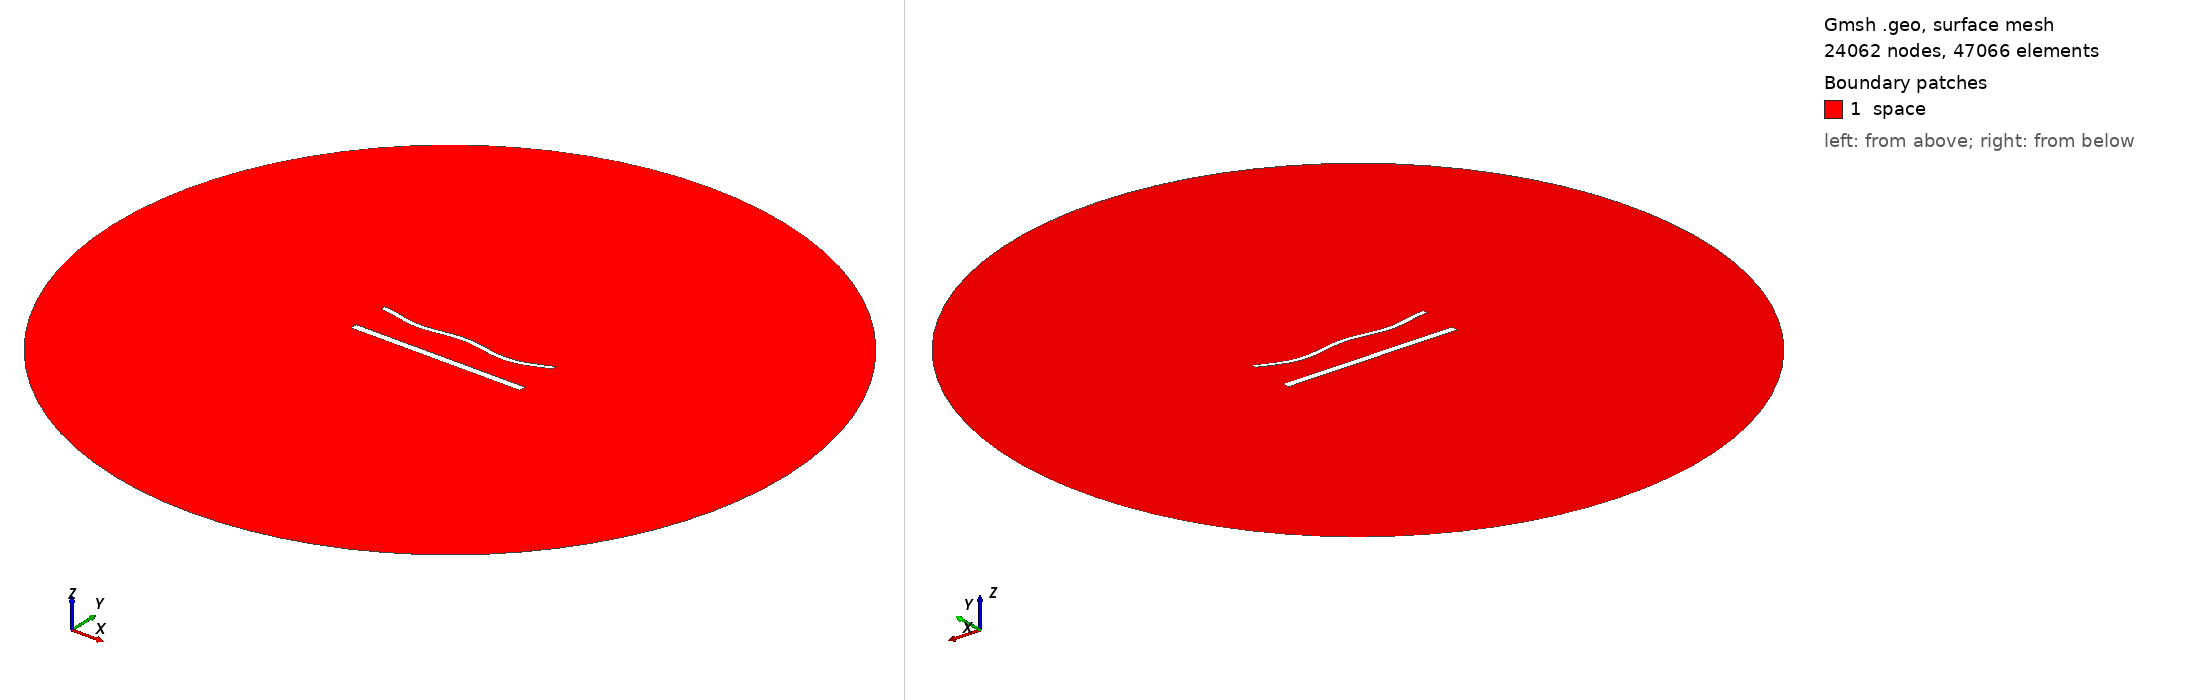

Gmsh geometry script, surface-meshed: 24062 nodes, 47066 surface elements. Boundary patches (legend numbers): 1 space. Left view from above one corner, right view from below the opposite corner. Legend entries are the model's physical surfaces. The drawing asked Gmsh for element sizes between 1% and 20% of the model's largest extent; the script's own settings can give other sizes.

=== 1705.geo (drawn) ===
//---------------------------------------
// Geometry kernel
//---------------------------------------

SetFactory("OpenCASCADE");



//---------------------------------------
// Parameters of the geometry
//---------------------------------------

// Overetch of the upper plate
overetch = 0.5;

// Distance between the plates
distance = 22.5;

// Discretization over the x axis (for the deformation)
nx = 50; 

// Length of the plate
L = 100 - overetch; 

// Number of modes
n = 4; 

// 1st mode coefficient
coeff(1) = -1.5;
beta(1) = 0.596864 * 3.1415926535 / L;

// 2nd mode coefficient
coeff(2) = -1.5;
beta(2) = 1.49418 * 3.1415926535 / L;

// 3rd mode coefficient
coeff(3) = 0.0;
beta(3) = 2.50025 * 3.1415926535 / L;

// 4th mode coefficient
coeff(4) = -1.5;
beta(4) = 3.49999 * 3.1415926535 / L;



//---------------------------------------
// Upper plate (deformed rectangle)
//---------------------------------------

// Coordiantes of the upper plate
xmin = -50;
xmax = 50 - overetch;

// Height of the upper plate
yheight = 4 - 2 * overetch;

// Indexes of the points
UpperID[] = {};
LowerID[] = {};
LeftID[] = {};
RightID[] = {};

// Point index
p = 1;

// Horizontal edges
For i In {1:nx}
    x = xmin + (i-1)*(xmax - xmin)/(nx-1);

    y_bottom = distance / 2 + overetch;
    For j In {1:n}
        C = (Cosh(beta(j)*L) + Cos(beta(j)*L)) / (Sinh(beta(j)*L) + Sin(beta(j)*L));
        y_bottom  = y_bottom + coeff(j) * (Cosh(beta(j)*(x+50)) - Cos(beta(j)*(x+50)) - C * (Sinh(beta(j)*(x+50)) - Sin(beta(j)*(x+50))));
    EndFor

    y_top = y_bottom + yheight;

    Point(p) = {x, y_top, 0, 1.0};
    UpperID[i] = p;
    p = p + 1;

    Point(p) = {x, y_bottom, 0, 1.0};
    LowerID[i] = p;
    p = p + 1;
EndFor

// Create point lists
UpperPts[] = {}; LowerPts[] = {};
For i In {1:nx}
  UpperPts[] += {UpperID[i]};
  LowerPts[] += {LowerID[i]};
EndFor

// Build splines
Spline(1) = {UpperPts[]};
Spline(2) = {LowerPts[]};
Line(3) = {LowerPts[nx-1], UpperPts[nx-1]};
Line(4) = {LowerPts[0], UpperPts[0]};

// Build the plane surface
Curve Loop(1) = {2, 3, -1, -4};
Plane Surface(1) = {1};



//---------------------------------------
// Lower plate (rectangle)
//---------------------------------------

// Vertices
Point(1001) = {-50, -distance/2, 0, 1.0};
Point(1002) = { 50, -distance/2, 0, 1.0};
Point(1003) = { 50,  -distance/2 + 4, 0, 1.0};
Point(1004) = {-50,  -distance/2 + 4, 0, 1.0};

// Edges
Line(5) = {1001, 1002};
Line(6) = {1002, 1003};
Line(7) = {1003, 1004};
Line(8) = {1004, 1001};

// Plane surface
Line Loop(2) = {5, 6, 7, 8};
Plane Surface(2) = {2}; 



//---------------------------------------
// Outer (fictious) boundary
//---------------------------------------

// Points
Point(1005) = {0, 0, 0};       // Center
Point(1006) = {200, 0, 0};     // Start point
Point(1007) = {0, 200, 0};     // 90 degrees
Point(1008) = {-200, 0, 0};    // 180 degrees
Point(1009) = {0, -200, 0};    // 270 degrees

// Circle arcs (each needs start, center, end)
Circle(9) = {1006, 1005, 1007};
Circle(10) = {1007, 1005, 1008};
Circle(11) = {1008, 1005, 1009};
Circle(12) = {1009, 1005, 1006};

// Plane surface for the entire domain
Curve Loop(3) = {9, 10, 11, 12};
Surface(3) = {3};

// Subtract the plates from the whole domain to obtain the actual domain where we want to solve the equations
BooleanDifference{ Surface{3}; Delete; }{ Surface{1}; Surface{2}; Delete; }




//---------------------------------------
// Transfinite Lines/Curves
//---------------------------------------

// Set the number of points on the boundaries
r = 6;
d = 0.15;

// Plates
Transfinite Curve {1} = 50*r/4 Using Progression 1;
Transfinite Line {2} = 50*r Using Progression 1;
Transfinite Curve {3, 4} = 2*r Using Progression 1+d;
Transfinite Line {5} = 50*r/4 Using Progression 1;
Transfinite Line {7} = 50*r Using Progression 1;
Transfinite Line {6} = 2*r Using Progression 1-d;
Transfinite Line {8} = 2*r Using Progression 1+d;

// Outer boundary
Transfinite Line {9, 10, 11, 12} = 20 Using Progression 1;



//---------------------------------------
// Physical groups
//---------------------------------------                

// Physical curves (boundaries)
Physical Line("force_segment", 10) = {2};
Physical Line("upper_plate", 11) = {1, 3, 4};
Physical Line("lower_plate", 12) = {5, 6, 7, 8};
Physical Line("boundary", 20) = {9, 10, 11, 12};

// Physical Surfaces
Physical Surface("space", 30) = {3};



//---------------------------------------
// 6. Generate the Mesh
//---------------------------------------

// 2D mesh generation
Mesh 2;
